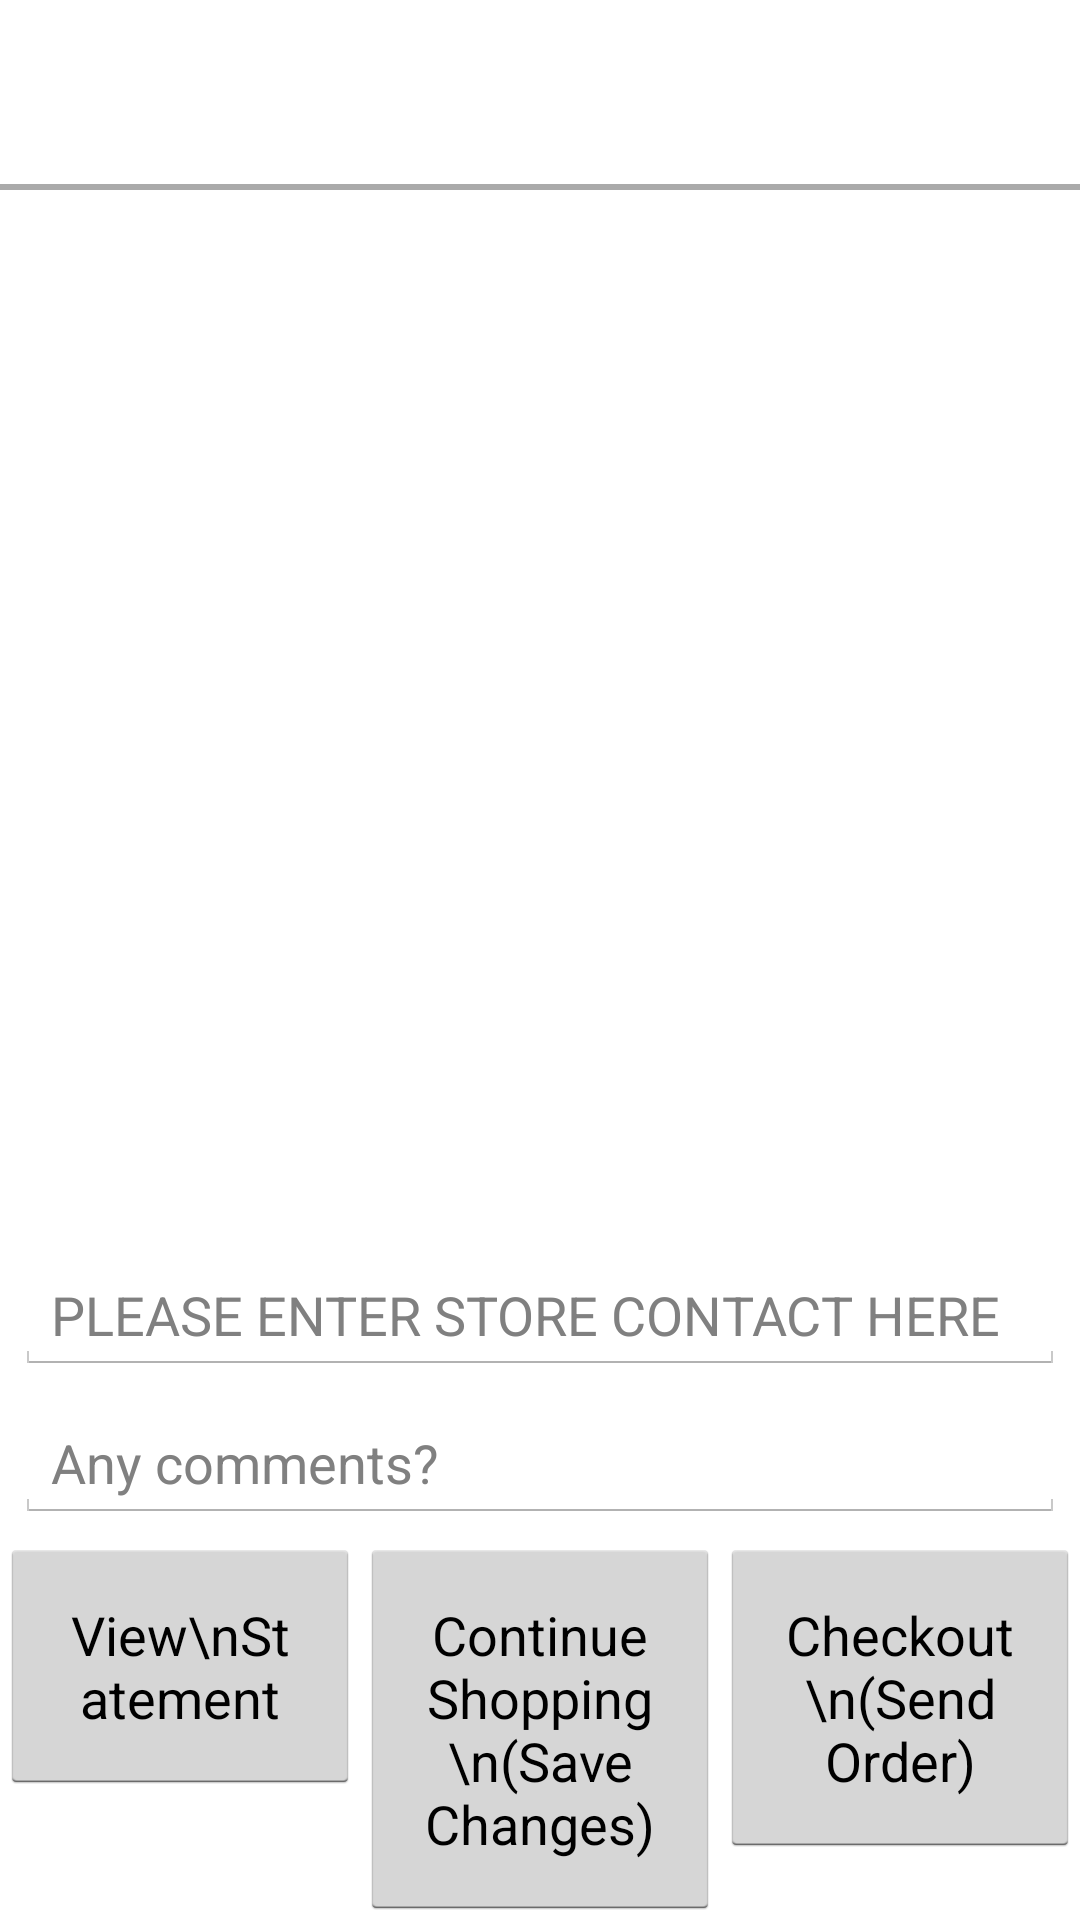

Produce the Android XML layout that renders to this screen, including the resource entries it uses.
<!-- AndroidManifest.xml: application theme AppTheme -->
<!-- res/layout/dialog_shopping_cart.xml -->
<?xml version="1.0" encoding="utf-8"?>
<LinearLayout xmlns:android="http://schemas.android.com/apk/res/android"
              android:orientation="vertical"
              android:layout_width="match_parent"
              android:layout_height="match_parent">

    <TextView
        android:id="@+id/store_name"
        android:layout_width="match_parent"
        android:layout_height="wrap_content"
        android:textSize="22sp"
        android:padding="16dp"/>

    <View
        android:layout_width="match_parent"
        android:layout_height="2dp"
        android:background="@android:color/darker_gray" />

    <ListView
        android:layout_width="wrap_content"
        android:layout_height="0dp"
        android:layout_weight="1"
        android:id="@+id/listView_shoppingCart"
        android:text="@string/no_items_found"
        android:padding="20dp"
        android:layout_gravity="center_horizontal"/>

    <EditText
        android:id="@+id/edtContact"
        android:layout_width="match_parent"
        android:layout_height="wrap_content"
        android:layout_margin="5dp"
        android:maxLength="120"
        android:hint="PLEASE ENTER STORE CONTACT HERE"/>

    <EditText
        android:id="@+id/edtComment"
        android:layout_width="match_parent"
        android:layout_height="wrap_content"
        android:layout_margin="5dp"
        android:maxLength="120"
        android:hint="Any comments?"/>

    <LinearLayout
        android:layout_width="fill_parent"
        android:layout_height="wrap_content"
        android:orientation="horizontal">

        <Button
            android:id="@+id/btnViewStatement"
            android:layout_width="match_parent"
            android:layout_height="wrap_content"
            android:text="View\nStatement"
            android:padding="20dp"
            android:layout_weight="1"/>

        <Button
            android:id="@+id/btnCancel"
            android:layout_width="match_parent"
            android:layout_height="wrap_content"
            android:text="Cancel\n(Don't Save Changes)"
            android:padding="20dp"
            android:layout_weight="1"
            android:visibility="gone"/>

        <Button
            android:id="@+id/btnSave"
            android:layout_width="match_parent"
            android:layout_height="wrap_content"
            android:text="Continue Shopping\n(Save Changes)"
            android:padding="20dp"
            android:layout_weight="1"/>

        <Button
            android:id="@+id/btnCheckout"
            android:layout_width="match_parent"
            android:layout_height="wrap_content"
            android:text="Checkout\n(Send Order)"
            android:padding="20dp"
            android:layout_weight="1"/>


        </LinearLayout>

</LinearLayout>
<!-- resources referenced by this layout -->
<resources>
  <string name="no_items_found">No items found!</string>
  <style name="AppTheme" parent="android:Theme.Holo.Light">
          
      </style>
</resources>
